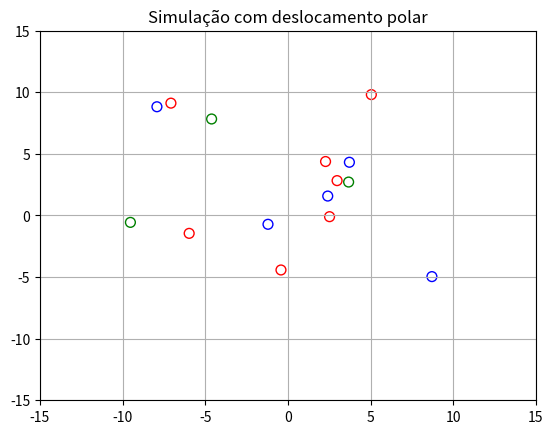

Generate this figure with matplotlib:
import math
import random
import numpy as np
import matplotlib.pyplot as plt
from matplotlib.animation import FuncAnimation

class Particula:
    def __init__(self, x, y, tipo, fixa=False):
        self.x = x
        self.y = y
        self.tipo = tipo  # 'a', 'b' ou 'c'
        self.fixa = fixa

    def mover(self, min_wind_force, max_wind_force):
        if self.fixa:
            return
        rlan = np.random.uniform(min_wind_force, max_wind_force)  # seu alcance de movimento
        theta = np.random.uniform(0, 2 * np.pi)
        dx = rlan * np.cos(theta)
        dy = rlan * np.sin(theta)
        self.x += dx
        self.y += dy

    def distancia_para(self, outra):
        return math.hypot(self.x - outra.x, self.y - outra.y)


def gerar_particulas_iniciais(n_a=5, n_b=5, n_c=3):
    particulas = []
    for _ in range(n_a):
        particulas.append(Particula(random.uniform(-10, 10), random.uniform(-10, 10), 'a'))
    for _ in range(n_b):
        particulas.append(Particula(random.uniform(-10, 10), random.uniform(-10, 10), 'b'))
    for _ in range(n_c):
        particulas.append(Particula(random.uniform(-10, 10), random.uniform(-10, 10), 'c', fixa=True))
    return particulas


def verificar_reacoes(particulas, raio=3):
    novas_particulas = []
    particulas_c = [p for p in particulas if p.tipo == 'c']
    for p_c in particulas_c:
        proximas_a = []
        proximas_b = []
        for p in particulas:
            if p == p_c:
                continue
            if p.distancia_para(p_c) <= raio:
                if p.tipo == 'a':
                    proximas_a.append(p)
                elif p.tipo == 'b':
                    proximas_b.append(p)

        if proximas_a and proximas_b:
            novo_tipo = random.choice(['a', 'b'])
            angulo = random.uniform(0, 2 * math.pi)
            r = random.uniform(0, raio)
            x_novo = p_c.x + r * math.cos(angulo)
            y_novo = p_c.y + r * math.sin(angulo)
            novas_particulas.append(Particula(x_novo, y_novo, novo_tipo))
    return novas_particulas


# Configurações da simulação
min_wind_force = 0.1
max_wind_force = 0.5
particulas = gerar_particulas_iniciais()
cores = {'a': 'blue', 'b': 'red', 'c': 'green'}

# Animação
fig, ax = plt.subplots()
sc = ax.scatter([], [], c=[], s=50)
ax.set_xlim(-15, 15)
ax.set_ylim(-15, 15)
ax.set_title("Simulação com deslocamento polar")
ax.grid(True)

def update(frame):
    global particulas
    for p in particulas:
        p.mover(min_wind_force, max_wind_force)

    novas = verificar_reacoes(particulas)
    particulas.extend(novas)

    xs = [p.x for p in particulas]
    ys = [p.y for p in particulas]
    cs = [cores[p.tipo] for p in particulas]

    sc.set_offsets(np.c_[xs, ys])
    sc.set_color(cs)
    return sc,

ani = FuncAnimation(fig, update, frames=100, interval=200, blit=True)
plt.show()
